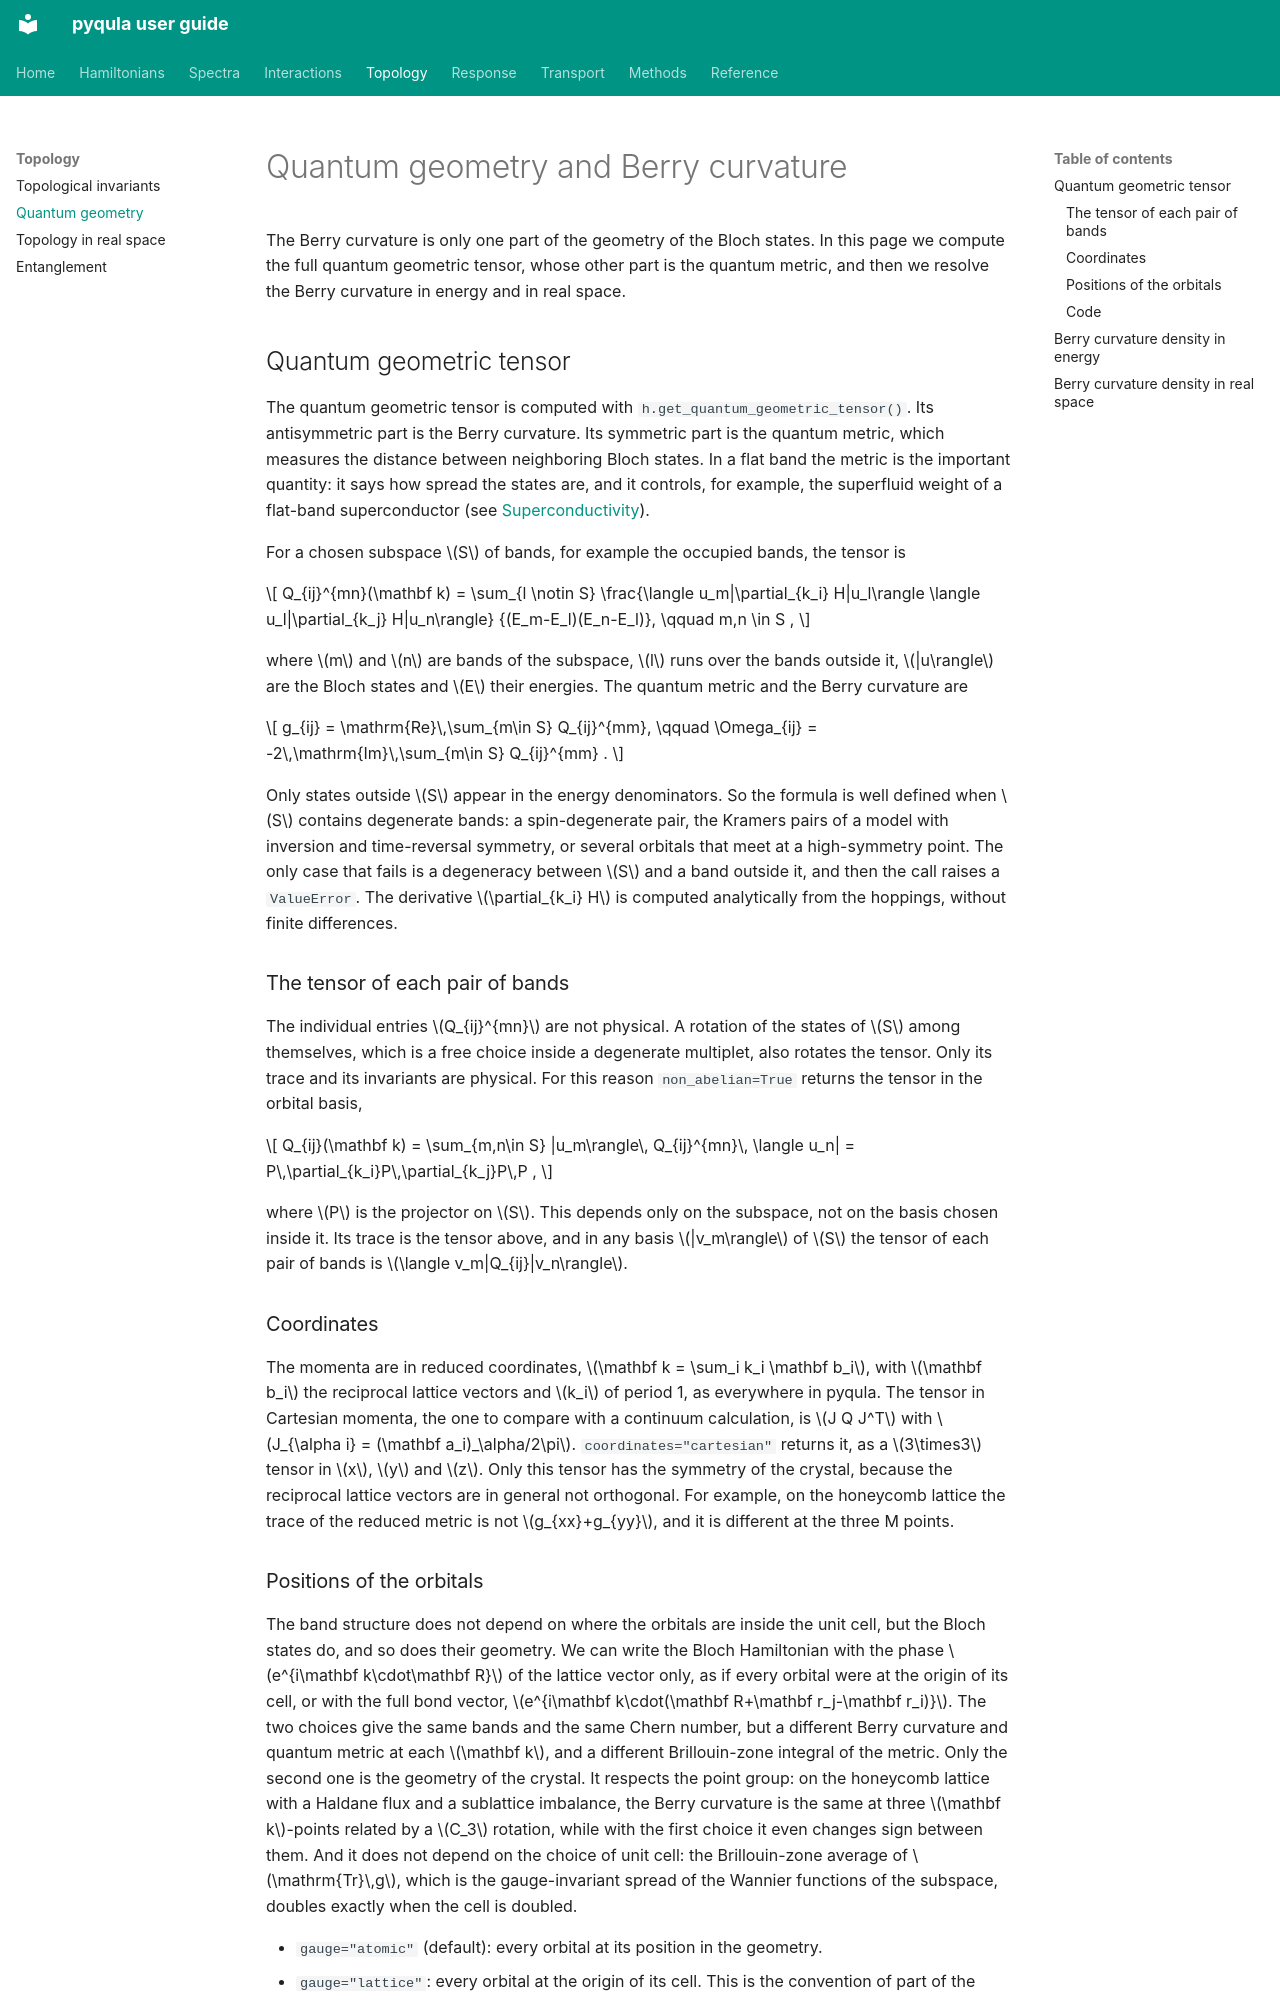

repository: joselado/pyqula · page: quantum-geometry/index.html · generator: mkdocs

# Quantum geometry and Berry curvature

The Berry curvature is only one part of the geometry of the Bloch states. In
this page we compute the full quantum geometric tensor, whose other part is
the quantum metric, and then we resolve the Berry curvature in energy and in
real space.

## Quantum geometric tensor

The quantum geometric tensor is computed with
`h.get_quantum_geometric_tensor()`. Its antisymmetric part is the Berry
curvature. Its symmetric part is the quantum metric, which measures the
distance between neighboring Bloch states. In a flat band the metric is the
important quantity: it says how spread the states are, and it controls, for
example, the superfluid weight of a flat-band superconductor (see
[Superconductivity](superconductivity.md)).

For a chosen subspace $S$ of bands, for example the occupied bands, the
tensor is

$$
Q_{ij}^{mn}(\mathbf k) = \sum_{l \notin S}
\frac{\langle u_m|\partial_{k_i} H|u_l\rangle \langle u_l|\partial_{k_j} H|u_n\rangle}
{(E_m-E_l)(E_n-E_l)}, \qquad m,n \in S ,
$$

where $m$ and $n$ are bands of the subspace, $l$ runs over the bands outside
it, $|u\rangle$ are the Bloch states and $E$ their energies. The quantum
metric and the Berry curvature are

$$
g_{ij} = \mathrm{Re}\,\sum_{m\in S} Q_{ij}^{mm}, \qquad
\Omega_{ij} = -2\,\mathrm{Im}\,\sum_{m\in S} Q_{ij}^{mm} .
$$

Only states outside $S$ appear in the energy denominators. So the formula is
well defined when $S$ contains degenerate bands: a spin-degenerate pair, the
Kramers pairs of a model with inversion and time-reversal symmetry, or
several orbitals that meet at a high-symmetry point. The only case that
fails is a degeneracy between $S$ and a band outside it, and then the call
raises a `ValueError`. The derivative $\partial_{k_i} H$ is computed
analytically from the hoppings, without finite differences.

### The tensor of each pair of bands

The individual entries $Q_{ij}^{mn}$ are not physical. A rotation of the
states of $S$ among themselves, which is a free choice inside a degenerate
multiplet, also rotates the tensor. Only its trace and its invariants are
physical. For this reason `non_abelian=True` returns the tensor in the
orbital basis,

$$
Q_{ij}(\mathbf k) = \sum_{m,n\in S} |u_m\rangle\, Q_{ij}^{mn}\, \langle u_n|
= P\,\partial_{k_i}P\,\partial_{k_j}P\,P ,
$$

where $P$ is the projector on $S$. This depends only on the subspace, not on
the basis chosen inside it. Its trace is the tensor above, and in any basis
$|v_m\rangle$ of $S$ the tensor of each pair of bands is
$\langle v_m|Q_{ij}|v_n\rangle$.

### Coordinates

The momenta are in reduced coordinates, $\mathbf k = \sum_i k_i \mathbf b_i$,
with $\mathbf b_i$ the reciprocal lattice vectors and $k_i$ of period 1, as
everywhere in pyqula. The tensor in Cartesian momenta, the one to compare with
a continuum calculation, is $J Q J^T$ with
$J_{\alpha i} = (\mathbf a_i)_\alpha/2\pi$. `coordinates="cartesian"` returns
it, as a $3\times3$ tensor in $x$, $y$ and $z$. Only this tensor has the
symmetry of the crystal, because the reciprocal lattice vectors are in
general not orthogonal. For example, on the honeycomb lattice the trace of
the reduced metric is not $g_{xx}+g_{yy}$, and it is different at the three
M points.
